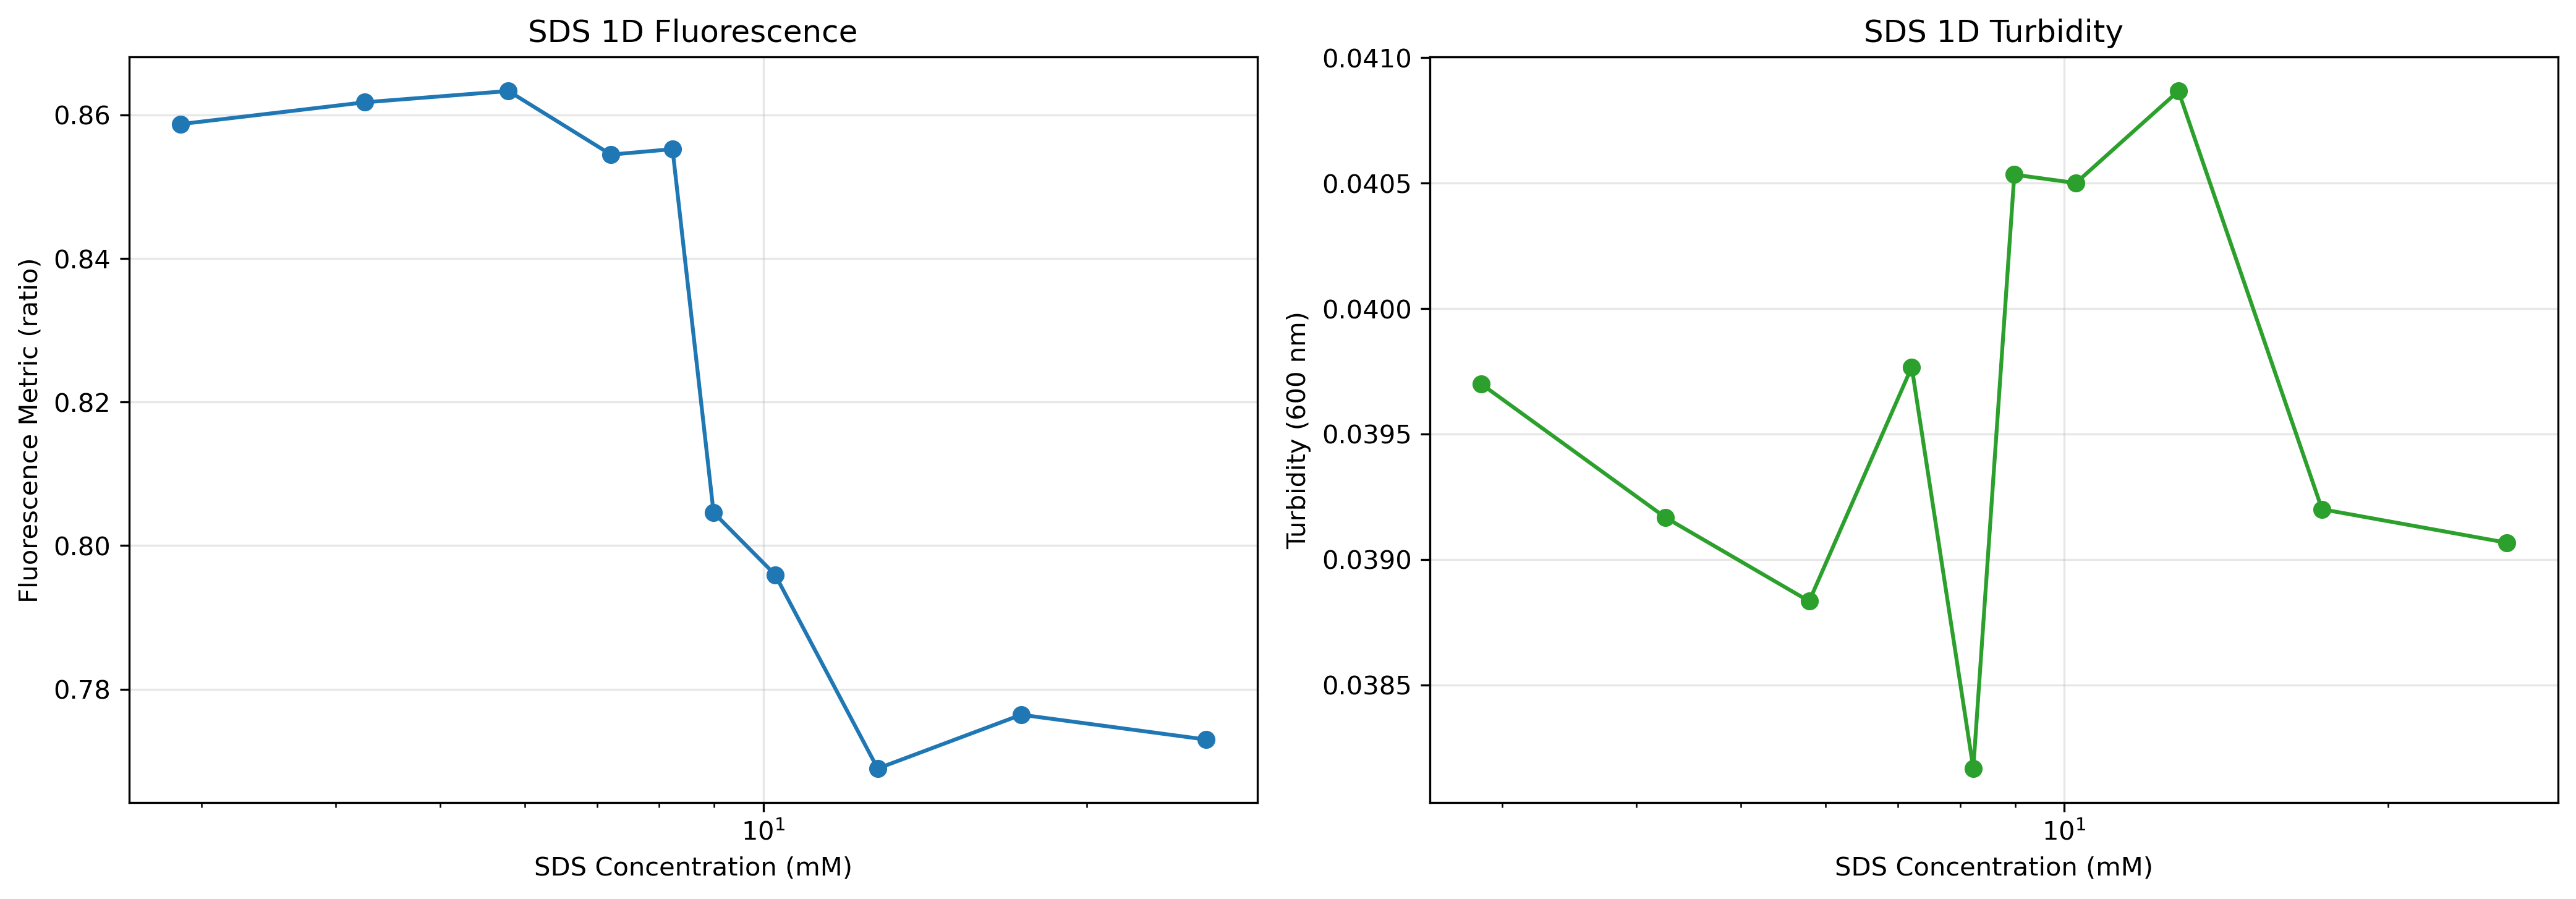

The data file committed next to this chart (first rows):
surf_A_conc_mm, turbidity_600, fluorescence_metric
2.867, 0.0397, 0.8587
4.257, 0.03917, 0.8617
5.791, 0.03883, 0.8633
7.214, 0.03977, 0.8545
8.23, 0.03817, 0.8552
8.986, 0.04053, 0.8046
10.25, 0.0405, 0.7959
12.77, 0.04087, 0.769
17.37, 0.0392, 0.7764
25.8, 0.03907, 0.773
